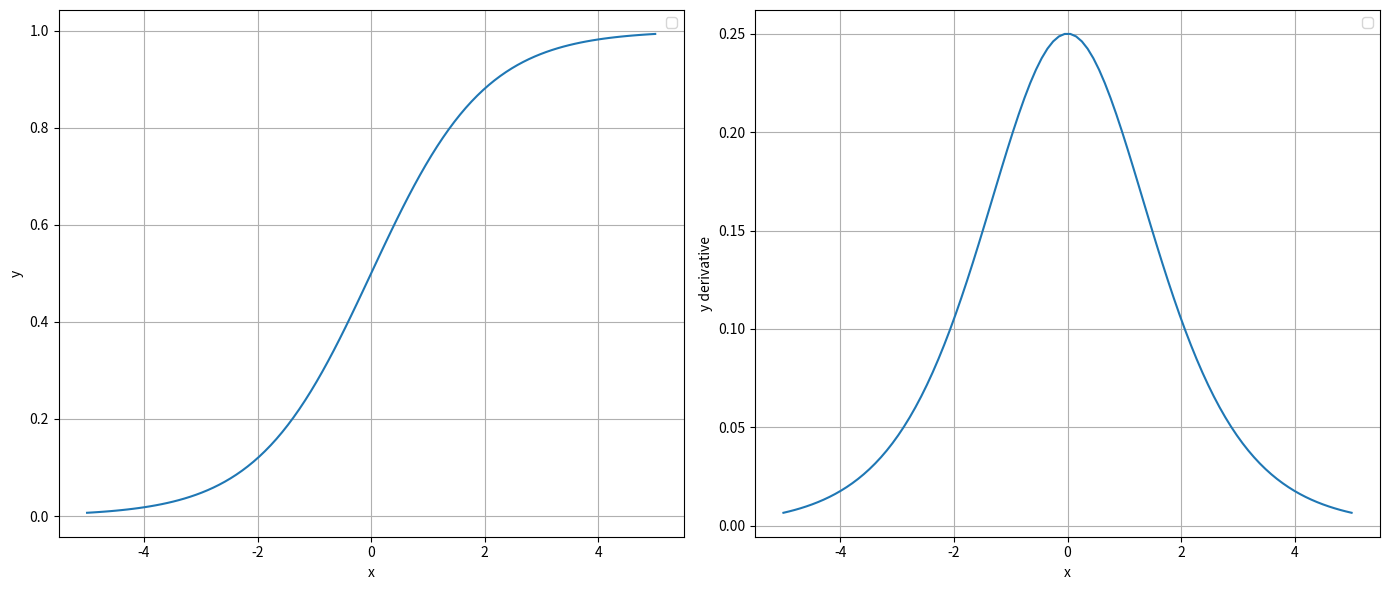

Reproduce this figure in Python.
#!/usr/bin/env python3

"""
In this file, we have a collection of utils for visualizations:
- Demo Cost function visualization
"""
import matplotlib.pyplot as plt
import numpy as np

########################################################
# Demo Cost function visualization
########################################################


def relu(z, derivative=False):
    if derivative:
        return np.where(z > 0, 1, 0)
    return np.maximum(0, z)


def tanh(z, derivative=False):
    if derivative:
        return 1 - np.tanh(z) ** 2
    else:
        return np.tanh(z)


def sigmoid(z, derivative=False):
    if derivative:
        s = 1 / (1 + np.exp(-z))
        return s * (1 - s)
    return 1 / (1 + np.exp(-z))


def plot_func(func):
    x = np.linspace(-5, 5, 100)
    y = func(x)
    y_derivative = func(x, derivative=True)
    plt.figure(figsize=(14, 6))
    plt.subplot(1, 2, 1)
    plt.plot(x, y)
    plt.xlabel("x")
    plt.ylabel("y")
    plt.legend()
    plt.grid(True)

    plt.subplot(1, 2, 2)
    plt.plot(x, y_derivative)
    plt.xlabel("x")
    plt.ylabel("y derivative")
    plt.legend()
    plt.grid(True)

    plt.tight_layout()
    plt.show()


if __name__ == "__main__":
    plot_func(sigmoid)
    # plot_func(tanh)
    # plot_func(relu)
